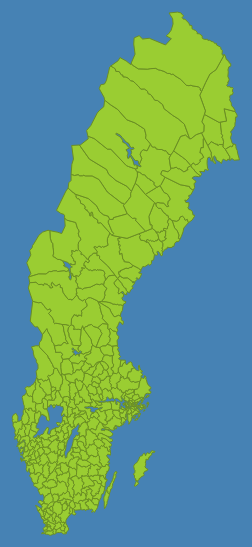
D3 v3 page, settled after 360 driven frames (6 s of simulated time); the page loaded 1 data file(s).


var width = 360,
	height = 600;
var projection = d3.geo.mercator().scale(1000).translate([-160,1700]);
var path = d3.geo.path().projection(projection);
var svg = d3.select("#container").append("svg");

d3.json("kommun.json", function(error, data) {
 svg.append("g")
        .attr("id", "countries")
        .selectAll("path")
        .data(topojson.feature(data, data.objects.kommuner).features)
        .enter()
        .append("path")
        .attr("id", function(d) { return d.id; })
        .attr("d", path)
        .on("click", function(d){console.log(d.properties.state);});
});



### data: kommun.json
{
 "type": "Topology",
 "objects": {
  "kommuner": {
   "type": "GeometryCollection",
   "crs": {
    "type": "name",
    "properties": "{... 1 keys}"
   },
   "geometries": [
    "{... 3 keys}",
    "{... 3 keys}",
    "{... 3 keys}",
    "{... 3 keys}",
    "{... 3 keys}",
    "{... 3 keys}",
    "{... 3 keys}",
    "{... 3 keys}",
    "... 282 more items"
   ]
  }
 },
 "arcs": [
  [
   [
    5151,
    3017
   ],
   [
    4,
    16
   ],
   [
    -28,
    6
   ]
  ],
  [
   [
    5127,
    3039
   ],
   [
    5,
    7
   ],
   [
    13,
    6
   ],
   [
    2,
    5
   ],
   [
    -15,
    11
   ],
   [
    -5,
    9
   ],
   [
    3,
    12
   ]
  ],
  [
   [
    5130,
    3089
   ],
   [
    34,
    -3
   ],
   [
    7,
    -5
   ],
   [
    15,
    -4
   ],
   [
    35,
    4
   ],
   [
    27,
    -2
   ],
   [
    13,
    2
   ]
  ],
  [
   [
    5261,
    3081
   ],
   [
    4,
    -4
   ],
   [
    -7,
    -5
   ],
   [
    30,
    -19
   ],
   [
    5,
    -6
   ],
   [
    -1,
    -4
   ]
  ],
  [
   [
    5292,
    3043
   ],
   [
    -23,
    -11
   ],
   [
    8,
    -12
   ],
   [
    -4,
    -10
   ]
  ],
  [
   [
    5273,
    3010
   ],
   [
    -13,
    1
   ],
   [
    -12,
    4
   ],
   [
    2,
    7
   ],
   [
    -11,
    7
   ],
   [
    -11,
    1
   ],
   [
    -8,
    4
   ],
   [
    -17,
    -6
   ],
   "... 3 more items"
  ],
  [
   [
    5386,
    3030
   ],
   [
    -20,
    2
   ],
   [
    -10,
    8
   ],
   [
    -15,
    -2
   ],
   [
    -19,
    3
   ],
   [
    -30,
    2
   ]
  ],
  [
   [
    5261,
    3081
   ],
   [
    18,
    4
   ],
   [
    11,
    2
   ],
   [
    -6,
    4
   ],
   [
    4,
    7
   ],
   [
    3,
    12
   ],
   [
    -4,
    21
   ],
   [
    22,
    -1
   ],
   "... 7 more items"
  ],
  "... 883 more items"
 ],
 "transform": {
  "scale": [
   0.001302,
   0.001371
  ],
  "translate": [
   11.13,
   55.34
  ]
 }
}